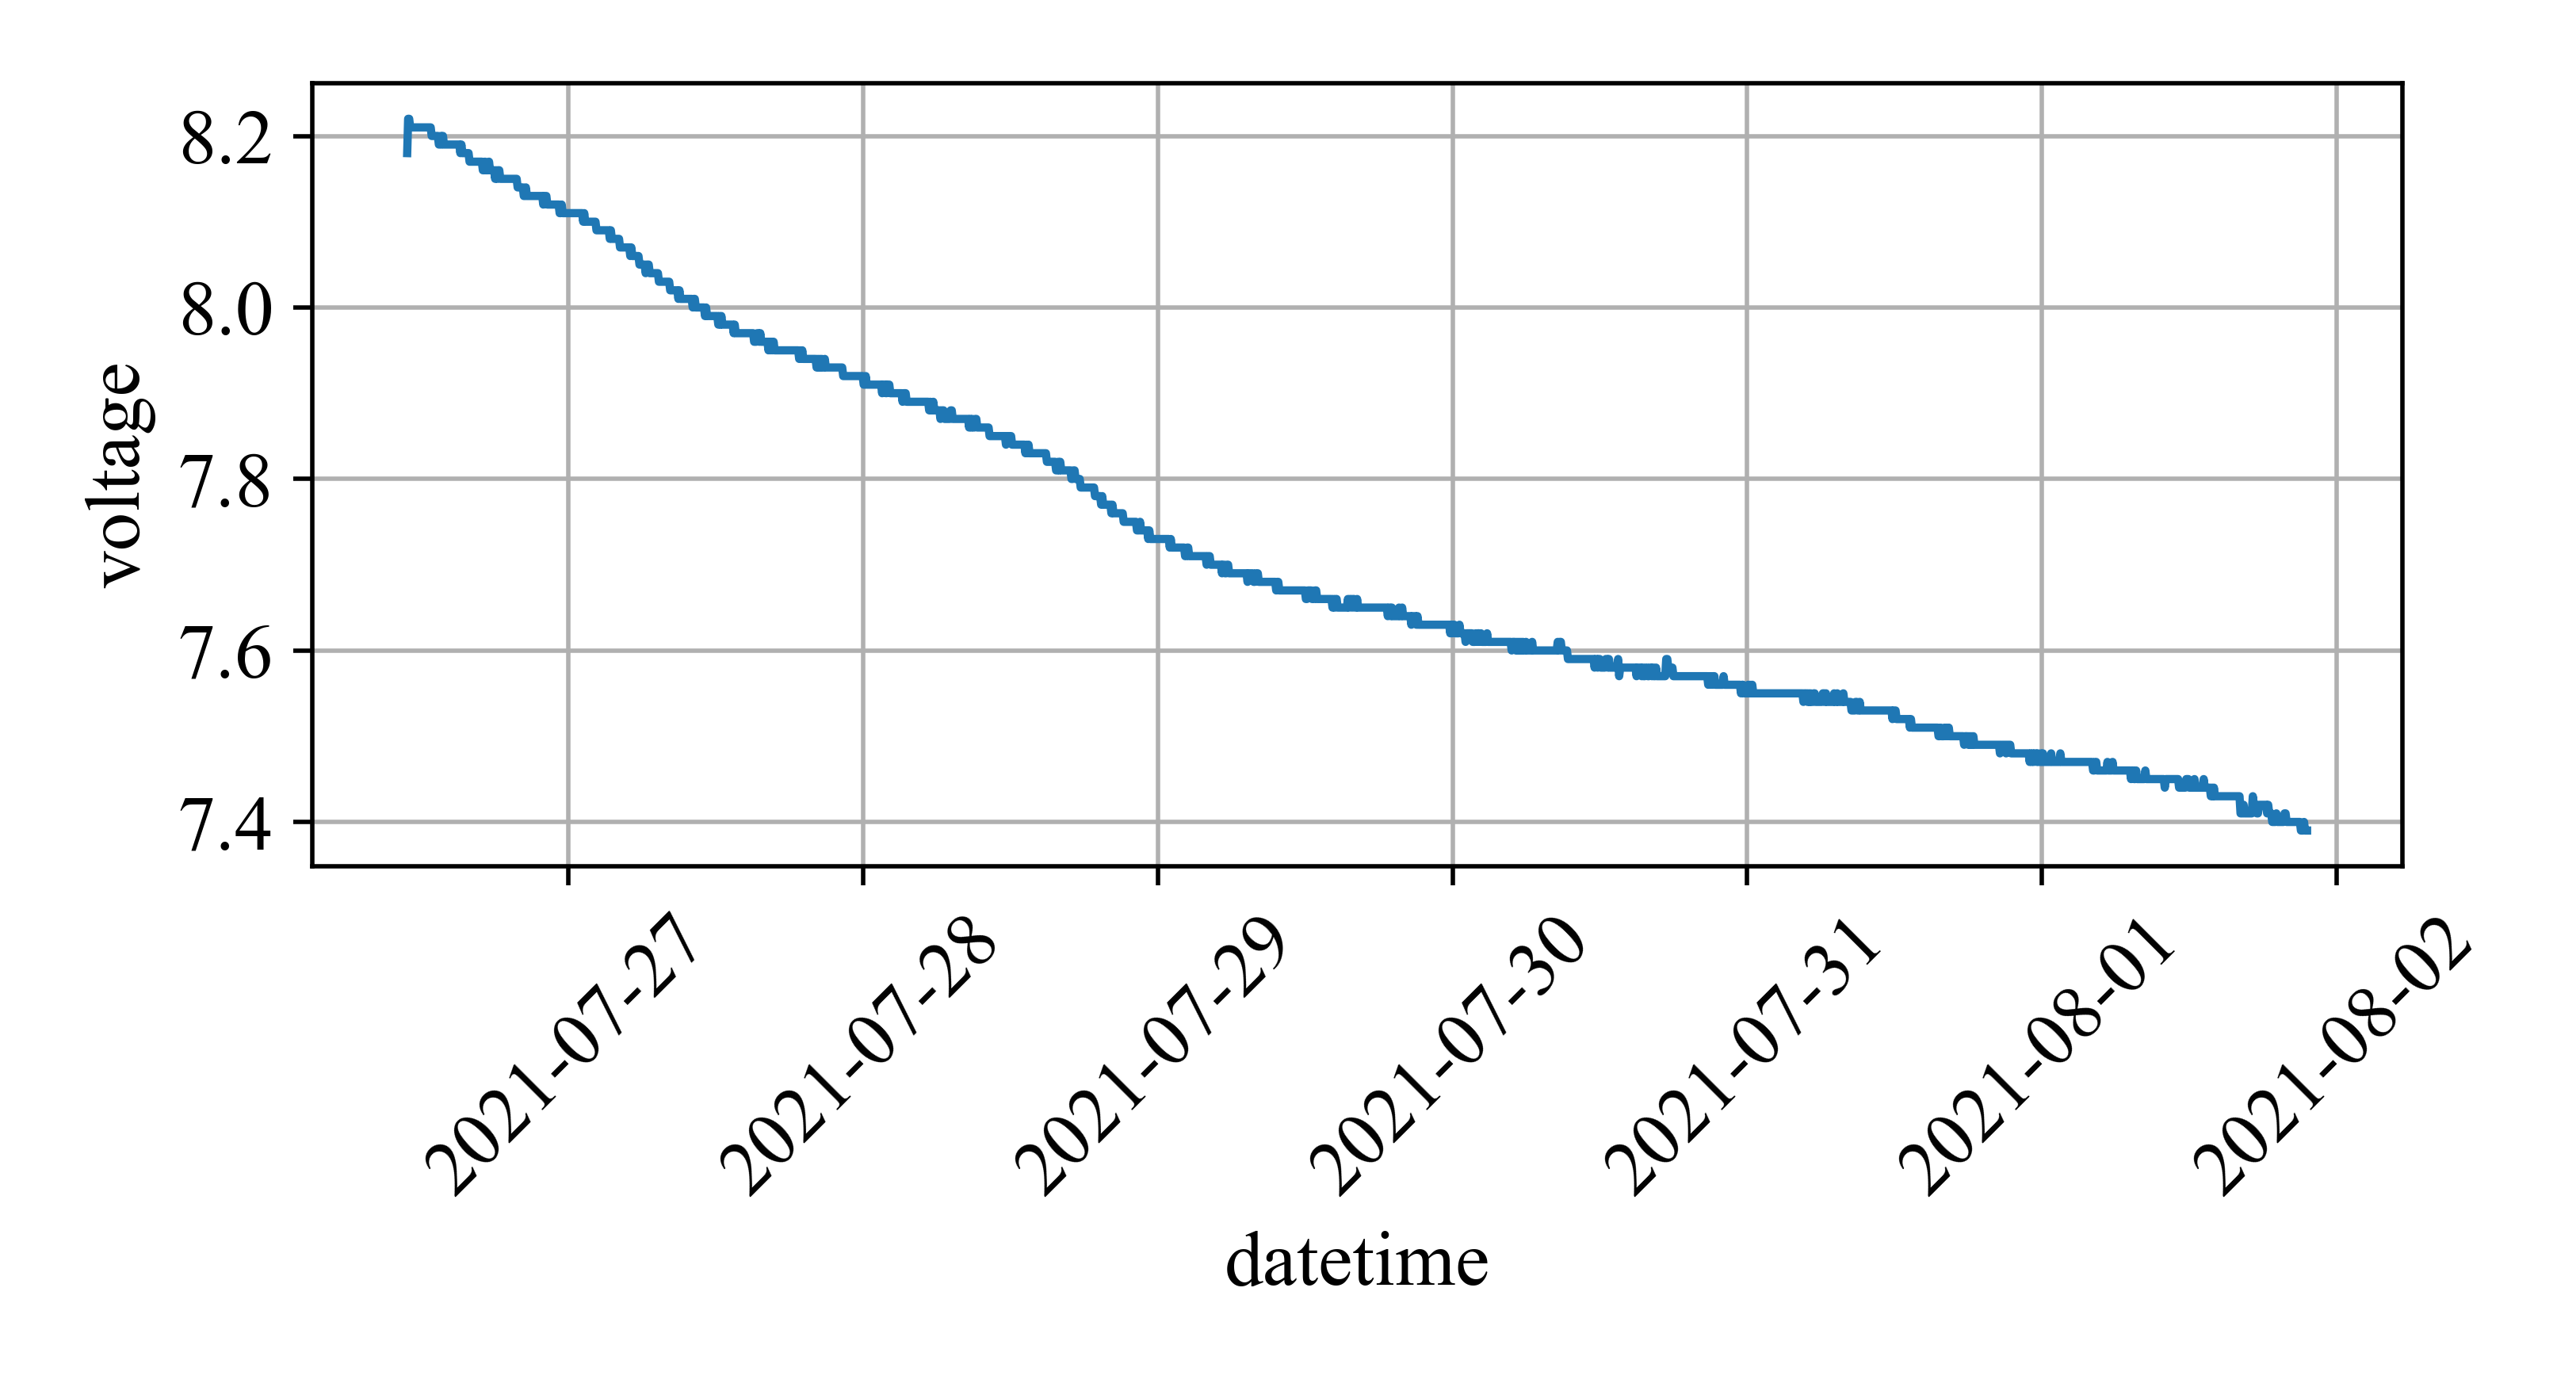

Generate this figure with Python:
# -*- coding: utf-8 -*-
"""
Created on Tue Aug 10 11:52:52 2021

@author: casmi
"""
import matplotlib as mpl
import matplotlib.pyplot as plt
import matplotlib.dates as mdates
from datetime import datetime
import pandas as pd
import pylab as pl
import numpy as np
plt.rcParams["font.family"] = "Times New Roman"
mpl.rcParams.update({'font.size': 14})

import IPython as IP
IP.get_ipython().magic('reset -sf')
plt.close('all')

#%% Using datetimes

df0 = pd.read_csv('v6_longevity.csv',parse_dates=     {"Datetime" : [0,1]})


plt.figure(figsize=(6.5,3.5))
plt.plot(df0['Datetime'], df0['Modified Voltage'])
#plt.legend(framealpha=1)
plt.xlabel('datetime')
plt.ylabel('voltage')
plt.locator_params(axis="x", nbins=5)
plt.xticks(rotation=45)
plt.tight_layout()
plt.grid(True)
plt.savefig('v6_longevity.png', dpi=500)

#%% Using days

df0 = pd.read_csv('v6_longevity.csv')


plt.figure(figsize=(6.5,3.5))
plt.plot(df0['Days'], df0['Modified Voltage'])
#plt.legend(framealpha=1)
plt.xlabel('days')
plt.ylabel('voltage')
#plt.locator_params(axis="x", nbins=10)
#plt.xticks(rotation=45)
plt.tight_layout()
plt.grid(True)
plt.savefig('v6_longevity_days.png', dpi=500)